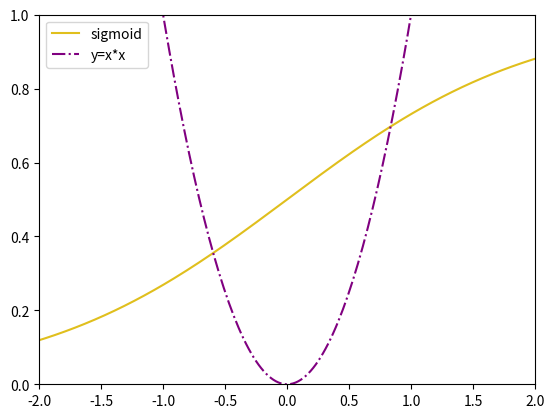

Write the Python code that produced this figure.
import matplotlib.pyplot as plt
import numpy as np

x = np.linspace(-10, 10, 1000)

y = 1 / (1 + np.exp(-x))
z = x**2
plt.xlim(-2,2)
plt.ylim(0,1)

plt.plot(x, y, color='#E0BF1D', linestyle='-', label="sigmoid")
plt.plot(x, z, color='purple', linestyle='-.', label="y=x*x")

plt.legend(loc="upper left")

plt.show()